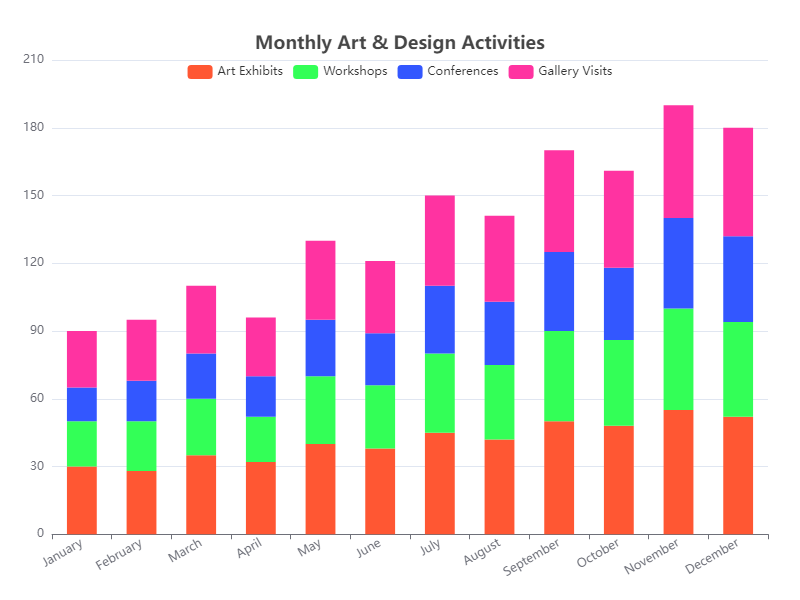

Data behind this chart, as committed beside it:
Category, Art Exhibits, Workshops, Conferences, Gallery Visits
January, 30, 20, 15, 25
February, 28, 22, 18, 27
March, 35, 25, 20, 30
April, 32, 20, 18, 26
May, 40, 30, 25, 35
June, 38, 28, 23, 32
July, 45, 35, 30, 40
August, 42, 33, 28, 38
September, 50, 40, 35, 45
October, 48, 38, 32, 43
November, 55, 45, 40, 50
December, 52, 42, 38, 48
